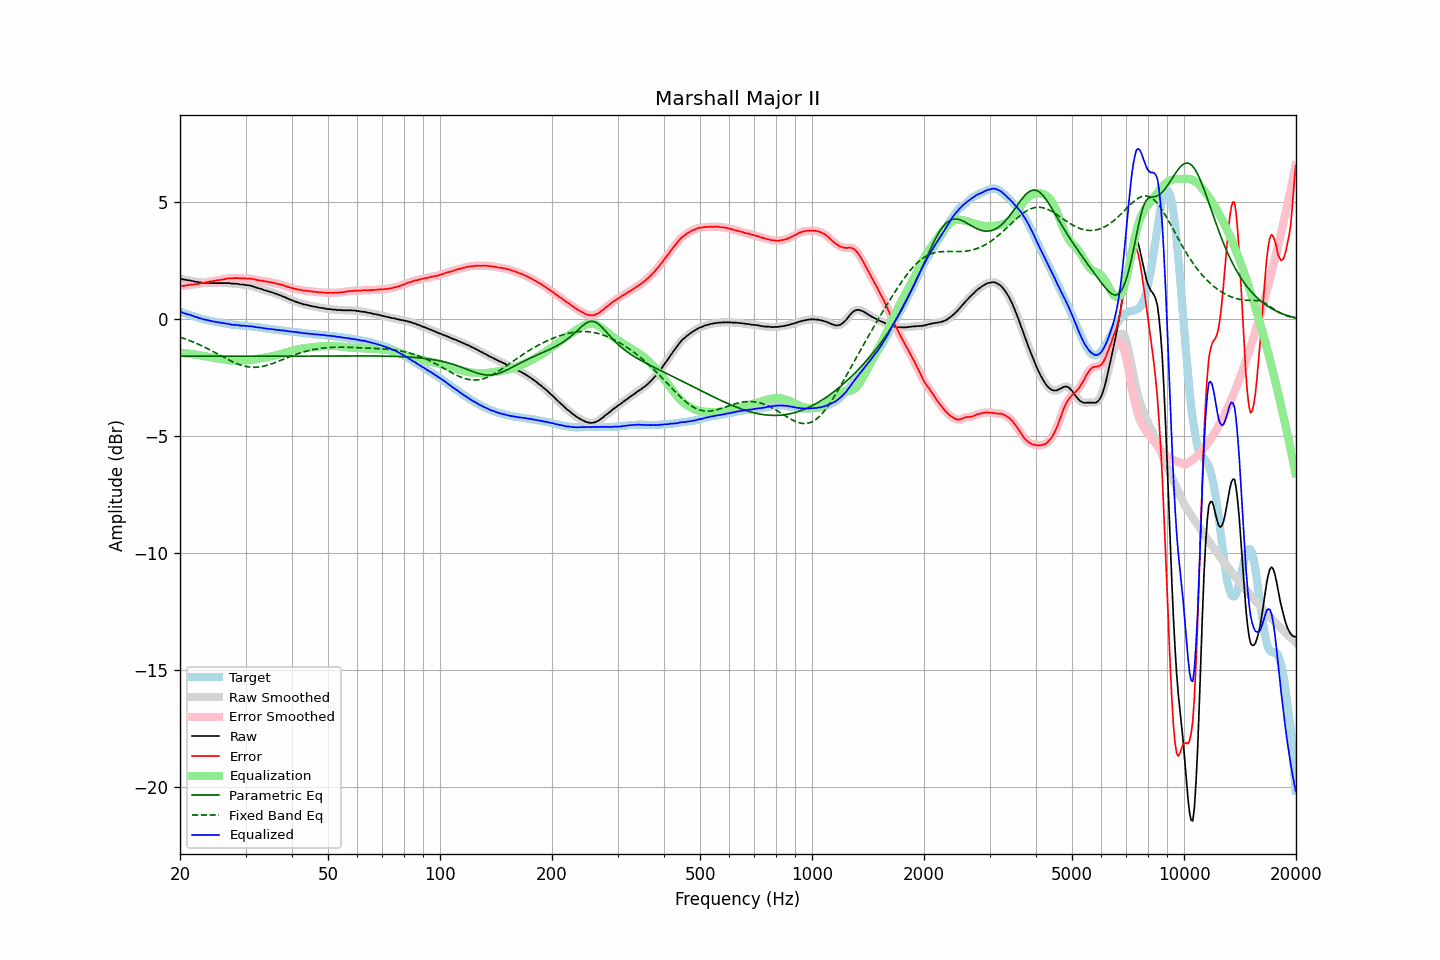

The table this chart was drawn from, first rows:
frequency, raw, error, smoothed, error_smoothed, equalization, parametric_eq, fixed_band_eq, equalized_raw, equalized_smoothed, target
20.00, 1.75, 1.42, 1.75, 1.42, -1.42, -1.57, -0.76, 0.33, 0.33, 0.33
20.20, 1.73, 1.42, 1.73, 1.42, -1.43, -1.57, -0.78, 0.30, 0.30, 0.31
20.40, 1.71, 1.43, 1.71, 1.43, -1.43, -1.57, -0.81, 0.28, 0.28, 0.28
20.61, 1.70, 1.44, 1.70, 1.44, -1.44, -1.57, -0.83, 0.26, 0.26, 0.26
20.81, 1.69, 1.45, 1.69, 1.45, -1.45, -1.57, -0.86, 0.24, 0.24, 0.24
21.02, 1.67, 1.46, 1.68, 1.46, -1.46, -1.57, -0.88, 0.21, 0.22, 0.21
21.23, 1.67, 1.48, 1.66, 1.48, -1.47, -1.57, -0.91, 0.20, 0.19, 0.19
21.44, 1.65, 1.48, 1.65, 1.48, -1.48, -1.57, -0.93, 0.17, 0.17, 0.17
21.66, 1.64, 1.49, 1.64, 1.49, -1.49, -1.57, -0.96, 0.15, 0.15, 0.15
21.87, 1.62, 1.49, 1.62, 1.49, -1.50, -1.57, -0.99, 0.12, 0.13, 0.13
22.09, 1.61, 1.50, 1.61, 1.50, -1.51, -1.57, -1.02, 0.10, 0.10, 0.11
22.31, 1.60, 1.51, 1.60, 1.51, -1.52, -1.57, -1.05, 0.08, 0.08, 0.09
22.54, 1.58, 1.52, 1.59, 1.53, -1.53, -1.57, -1.08, 0.05, 0.06, 0.06
22.76, 1.58, 1.54, 1.58, 1.54, -1.54, -1.57, -1.11, 0.04, 0.04, 0.04
22.99, 1.57, 1.55, 1.57, 1.55, -1.55, -1.57, -1.14, 0.02, 0.02, 0.02
23.22, 1.56, 1.56, 1.57, 1.57, -1.57, -1.58, -1.18, -0.01, -0.00, -0.00
23.45, 1.57, 1.58, 1.56, 1.58, -1.58, -1.58, -1.21, -0.01, -0.02, -0.01
23.69, 1.56, 1.59, 1.56, 1.60, -1.59, -1.58, -1.25, -0.03, -0.03, -0.03
23.92, 1.56, 1.61, 1.56, 1.61, -1.61, -1.58, -1.28, -0.05, -0.05, -0.05
24.16, 1.56, 1.63, 1.56, 1.62, -1.62, -1.58, -1.32, -0.06, -0.06, -0.07
24.40, 1.55, 1.63, 1.55, 1.63, -1.63, -1.58, -1.35, -0.08, -0.08, -0.08
24.65, 1.55, 1.64, 1.55, 1.64, -1.64, -1.58, -1.39, -0.09, -0.09, -0.09
24.89, 1.55, 1.66, 1.55, 1.65, -1.65, -1.58, -1.43, -0.10, -0.10, -0.11
25.14, 1.55, 1.67, 1.55, 1.67, -1.67, -1.58, -1.46, -0.12, -0.12, -0.12
25.39, 1.55, 1.68, 1.55, 1.68, -1.68, -1.58, -1.50, -0.13, -0.13, -0.13
25.65, 1.55, 1.69, 1.55, 1.69, -1.69, -1.58, -1.54, -0.14, -0.14, -0.14
25.91, 1.55, 1.70, 1.55, 1.70, -1.70, -1.58, -1.57, -0.15, -0.15, -0.15
26.16, 1.55, 1.71, 1.55, 1.71, -1.72, -1.58, -1.61, -0.17, -0.17, -0.16
26.43, 1.55, 1.73, 1.55, 1.73, -1.73, -1.58, -1.65, -0.18, -0.18, -0.18
26.69, 1.55, 1.74, 1.55, 1.74, -1.74, -1.58, -1.68, -0.19, -0.19, -0.19
26.96, 1.55, 1.75, 1.55, 1.75, -1.75, -1.58, -1.72, -0.20, -0.20, -0.20
27.23, 1.55, 1.76, 1.54, 1.76, -1.75, -1.58, -1.76, -0.20, -0.21, -0.21
27.50, 1.53, 1.75, 1.54, 1.76, -1.76, -1.58, -1.79, -0.23, -0.22, -0.22
27.77, 1.53, 1.75, 1.53, 1.76, -1.76, -1.58, -1.82, -0.23, -0.23, -0.22
28.05, 1.53, 1.76, 1.53, 1.76, -1.76, -1.58, -1.85, -0.23, -0.24, -0.23
28.33, 1.52, 1.77, 1.52, 1.77, -1.76, -1.58, -1.88, -0.24, -0.24, -0.25
28.62, 1.52, 1.77, 1.51, 1.76, -1.76, -1.58, -1.91, -0.24, -0.25, -0.25
28.90, 1.50, 1.76, 1.50, 1.76, -1.76, -1.58, -1.93, -0.26, -0.26, -0.26
29.19, 1.49, 1.75, 1.49, 1.75, -1.76, -1.58, -1.96, -0.27, -0.26, -0.26
29.48, 1.49, 1.76, 1.49, 1.75, -1.76, -1.58, -1.98, -0.27, -0.27, -0.27
29.78, 1.48, 1.75, 1.48, 1.75, -1.75, -1.58, -2.00, -0.27, -0.27, -0.27
30.08, 1.47, 1.75, 1.47, 1.75, -1.75, -1.58, -2.01, -0.28, -0.28, -0.28
30.38, 1.46, 1.74, 1.46, 1.75, -1.75, -1.58, -2.03, -0.29, -0.29, -0.28
30.68, 1.45, 1.74, 1.45, 1.74, -1.74, -1.58, -2.04, -0.29, -0.29, -0.29
30.99, 1.44, 1.74, 1.44, 1.74, -1.73, -1.58, -2.04, -0.29, -0.29, -0.30
31.30, 1.42, 1.73, 1.42, 1.73, -1.72, -1.58, -2.05, -0.30, -0.30, -0.31
31.61, 1.40, 1.72, 1.40, 1.71, -1.71, -1.58, -2.05, -0.31, -0.32, -0.32
31.93, 1.37, 1.70, 1.37, 1.70, -1.70, -1.58, -2.05, -0.33, -0.33, -0.33
32.24, 1.35, 1.68, 1.35, 1.68, -1.69, -1.58, -2.04, -0.34, -0.34, -0.33
32.57, 1.33, 1.67, 1.33, 1.67, -1.68, -1.58, -2.04, -0.35, -0.35, -0.34
32.89, 1.31, 1.66, 1.31, 1.66, -1.66, -1.57, -2.03, -0.35, -0.35, -0.35
33.22, 1.29, 1.65, 1.29, 1.65, -1.65, -1.57, -2.02, -0.36, -0.36, -0.36
33.55, 1.26, 1.64, 1.26, 1.64, -1.64, -1.57, -2.00, -0.38, -0.38, -0.38
33.89, 1.24, 1.63, 1.24, 1.63, -1.63, -1.57, -1.99, -0.39, -0.39, -0.39
34.23, 1.22, 1.62, 1.22, 1.61, -1.62, -1.57, -1.97, -0.40, -0.40, -0.40
34.57, 1.20, 1.60, 1.20, 1.61, -1.60, -1.57, -1.95, -0.40, -0.40, -0.40
34.92, 1.18, 1.59, 1.18, 1.59, -1.59, -1.57, -1.92, -0.41, -0.41, -0.41
35.27, 1.16, 1.58, 1.16, 1.58, -1.58, -1.57, -1.90, -0.42, -0.42, -0.42
35.62, 1.14, 1.57, 1.14, 1.57, -1.56, -1.57, -1.88, -0.42, -0.43, -0.43
35.97, 1.11, 1.55, 1.11, 1.55, -1.55, -1.57, -1.85, -0.44, -0.44, -0.44
... 635 more rows
